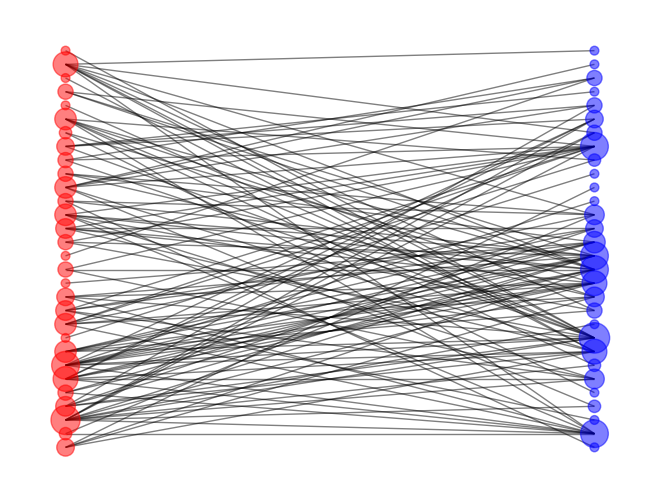

Python code for this plot:
from itertools import count
import random
from typing import Any, Callable, Hashable, Iterator
import networkx as nx
from functools import partial, reduce
import matplotlib.pyplot as plt

import numpy as np

dist_exponential = partial(np.random.exponential, scale = 1)

def generate_scale_free_network(node_num:int, edge_num:int, distribution_function: Callable):

    probability_array = distribution_function(size = node_num)

    probability_array = probability_array / np.sum(probability_array)

    edge_distribution = np.floor(probability_array * edge_num)

    edge_distribution[edge_distribution == 0] = 1

    remaining_edges: int = edge_num -  sum(edge_distribution)

    edge_distribution += np.random.multinomial(remaining_edges, probability_array)

    return edge_distribution

def edge_distribution_to_agent_list(id_generator: Iterator, edges) -> list[int]:
    return reduce(lambda lst, count: lst + [next(id_generator)] * int(count), ## aggregate
                    edges,      ## list of appearance
                    [])         ## init empty list

def edge_distribution_to_bipartite_network(
    edges1: np.ndarray,
    edges2: np.ndarray,
    bipartite_name: tuple[Hashable, Hashable]):
    """
    Converts edge distribution of a bipartite network to a bipartite network graph.

    Args:
    edges1 (np.ndarray): Edge distribution for bipartite set 1.
    edges2 (np.ndarray): Edge distribution for bipartite set 2.
    bipartite_name (tuple[Hashable, Hashable]): Tuple containing the names for bipartite sets 1 and 2.

    Returns:
    nx.Graph: A bipartite network graph constructed from the input edge distributions.

    Raises:
    ValueError: If the sum of edges in the two input edge distributions are not equal.

    """
    if np.sum(edges1) != np.sum(edges2):
        raise ValueError("Numbers of edges does not match!")

    id_generator = count()
    bipartite_1_agent_count_list = edge_distribution_to_agent_list(id_generator, edges1)
    bipartite_2_agent_count_list = edge_distribution_to_agent_list(id_generator, edges2)
    random.shuffle(bipartite_1_agent_count_list)
    random.shuffle(bipartite_2_agent_count_list)

    G = nx.Graph()
    G.add_nodes_from(set(bipartite_1_agent_count_list), bipartite = bipartite_name[0])
    G.add_nodes_from(set(bipartite_2_agent_count_list), bipartite = bipartite_name[1])

    G.add_edges_from(zip(bipartite_1_agent_count_list, bipartite_2_agent_count_list))

    one_set = set(bipartite_1_agent_count_list)
    return one_set, G




if __name__ == '__main__':

    node_n = 30
    avg_edge = 5
    total_edge = node_n * avg_edge

    distribution_function = partial(np.random.exponential, scale=1)
    edges1 = generate_scale_free_network(node_n, total_edge, distribution_function)
    edges2 = generate_scale_free_network(node_n, total_edge, distribution_function)

    node_1, G = edge_distribution_to_bipartite_network(edges1, edges2, ("buyer", "seller"))

    pos = nx.bipartite_layout(G, node_1)

    nx.draw(
        G,
        pos = pos,
        node_color = ['r'] * node_n + ['b'] * node_n,
        alpha = 0.5,
        node_size =[ deg * 40 for deg in dict(G.degree).values()]
    )
    plt.show()
